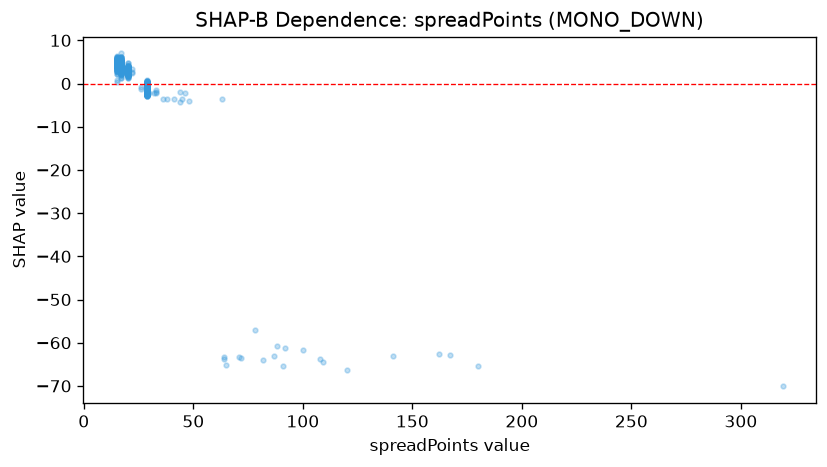

The table this chart was drawn from, first rows:
feature_value, shap_value
20.0, 2.306
20.0, 1.605
20.0, 2.264
20.0, 2.867
20.0, 3.549
20.0, 3.198
20.0, 3.173
20.0, 2.676
20.0, 2.408
20.0, 2.066
20.0, 3.014
20.0, 2.716
20.0, 3.58
20.0, 2.567
20.0, 1.94
20.0, 3.245
20.0, 2.332
20.0, 2.671
20.0, 2.641
20.0, 3.945
20.0, 2.691
20.0, 2.929
20.0, 2.821
20.0, 2.71
20.0, 1.818
20.0, 1.678
20.0, 1.225
20.0, 2.128
20.0, 1.921
20.0, 2.985
20.0, 2.779
20.0, 3.053
20.0, 2.726
20.0, 2.497
20.0, 2.506
20.0, 1.918
20.0, 2.747
20.0, 2.869
20.0, 2.146
20.0, 1.939
20.0, 2.722
20.0, 2.871
20.0, 2.779
20.0, 3.009
20.0, 2.97
20.0, 3.389
20.0, 2.995
20.0, 2.893
20.0, 3.024
20.0, 1.993
20.0, 2.667
20.0, 2.319
20.0, 2.368
20.0, 3.659
20.0, 3.737
20.0, 3.207
20.0, 3.318
20.0, 3.38
20.0, 3.384
20.0, 3.612
... 820 more rows
